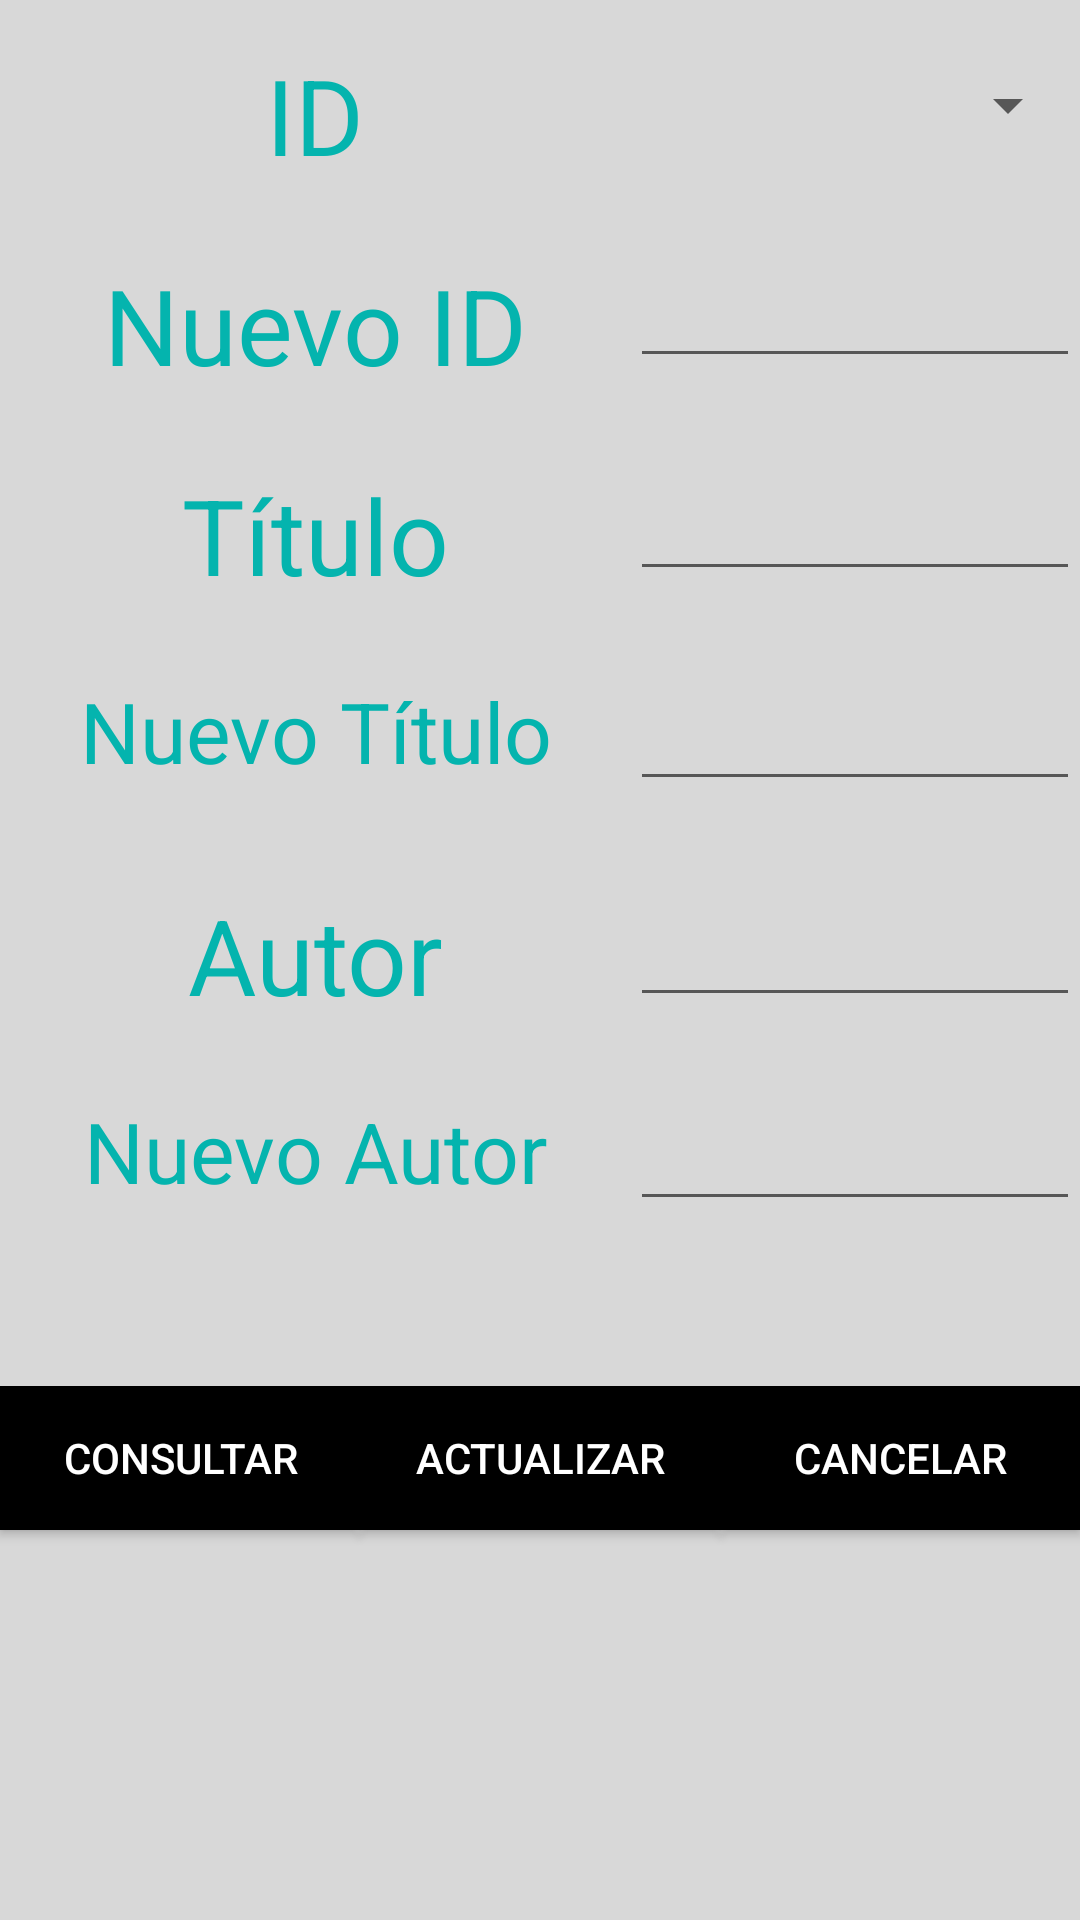

This screen was rendered from an Android layout file. Write that file and the resources it references.
<!-- AndroidManifest.xml: application theme AppTheme -->
<!-- res/layout/activity_update.xml -->
<?xml version="1.0" encoding="utf-8"?>
<RelativeLayout xmlns:android="http://schemas.android.com/apk/res/android"
    xmlns:app="http://schemas.android.com/apk/res-auto"
    xmlns:tools="http://schemas.android.com/tools"
    android:layout_width="match_parent"
    android:layout_height="match_parent"
    android:background="@color/colorBackground"
    tools:context="com.unam.moviles.biblioteca.UpdateActivity">

    <LinearLayout
        android:layout_width="match_parent"
        android:layout_height="70dp"
        android:orientation="horizontal"
        android:id="@+id/linearLayout">


        <TextView
            android:layout_width="180dp"
            android:layout_height="match_parent"
            android:textSize="35dp"
            android:text="@string/app_id"
            style="@style/txt"/>

        <Spinner
            android:id="@+id/sp_id"
            android:layout_width="wrap_content"
            android:layout_height="match_parent"
            android:layout_weight="1" />

    </LinearLayout>

    <LinearLayout
        android:layout_width="match_parent"
        android:layout_height="70dp"
        android:orientation="horizontal"
        android:layout_below="@+id/linearLayout"
        android:id="@+id/linearLayout1">


        <TextView
            android:layout_width="180dp"
            android:layout_height="match_parent"
            android:textSize="35dp"
            android:text="@string/app_newId"
            style="@style/txt"/>

        <EditText
            android:id="@+id/edt_newId"
            android:layout_width="wrap_content"
            android:layout_height="55dp"
            android:ems="10"
            android:inputType="textPersonName"
            android:text="" />


    </LinearLayout>

    <LinearLayout
        android:layout_width="match_parent"
        android:layout_height="70dp"
        android:orientation="horizontal"
        android:layout_below="@+id/linearLayout1"
        android:id="@+id/linearLayout2">


        <TextView
            android:layout_width="180dp"
            android:layout_height="match_parent"
            android:textSize="35dp"
            android:text="@string/app_title"
            style="@style/txt"/>

        <EditText
            android:layout_width="match_parent"
            android:layout_height="57dp"
            android:clickable="false"
            android:cursorVisible="false"
            android:focusable="false"
            android:focusableInTouchMode="false"/>

    </LinearLayout>

    <LinearLayout
        android:layout_width="match_parent"
        android:layout_height="70dp"
        android:orientation="horizontal"
        android:layout_below="@+id/linearLayout2"
        android:id="@+id/linearLayout3">


        <TextView
            android:layout_width="180dp"
            android:layout_height="match_parent"
            android:textSize="28dp"
            android:text="@string/app_newTitle"
            style="@style/txt"/>

        <EditText
            android:id="@+id/edt_newTitle"
            android:layout_width="wrap_content"
            android:layout_height="57dp"
            android:ems="10"
            android:inputType="textPersonName"
            android:text="" />

    </LinearLayout>

    <LinearLayout
        android:layout_width="match_parent"
        android:layout_height="70dp"
        android:orientation="horizontal"
        android:layout_below="@+id/linearLayout3"
        android:id="@+id/linearLayout4">


        <TextView
            android:layout_width="180dp"
            android:layout_height="match_parent"
            android:textSize="35dp"
            android:text="@string/app_author"
            style="@style/txt"/>

        <EditText
            android:layout_width="match_parent"
            android:layout_height="59dp"
            android:clickable="false"
            android:cursorVisible="false"
            android:focusable="false"
            android:focusableInTouchMode="false"/>

    </LinearLayout>

    <LinearLayout
        android:layout_width="match_parent"
        android:layout_height="70dp"
        android:orientation="horizontal"
        android:layout_below="@+id/linearLayout4"
        android:id="@+id/linearLayout5">


        <TextView
            android:layout_width="180dp"
            android:layout_height="match_parent"
            android:textSize="28dp"
            android:text="@string/app_newAuthor"
            style="@style/txt"/>

        <EditText
            android:id="@+id/edt_newAuthor"
            android:layout_width="wrap_content"
            android:layout_height="57dp"
            android:ems="10"
            android:inputType="textPersonName"
            android:text="" />


    </LinearLayout>

    <LinearLayout
        android:layout_width="match_parent"
        android:layout_height="match_parent"
        android:layout_below="@+id/linearLayout5"
        android:layout_marginTop="42dp"
        android:orientation="horizontal">


        <Button
            android:id="@+id/btn_consult"
            android:layout_width="wrap_content"
            android:layout_height="wrap_content"
            android:layout_weight="1"
            android:text="@string/app_consult"
            style="@style/btn_update"/>

        <Button
            android:id="@+id/btn_update"
            android:layout_width="wrap_content"
            android:layout_height="wrap_content"
            android:layout_weight="1"
            android:text="@string/app_update"
            style="@style/btn_update"/>

        <Button
            android:id="@+id/btn_cancel"
            android:layout_width="wrap_content"
            android:layout_height="wrap_content"
            android:layout_weight="1"
            android:text="@string/app_cancel"
            style="@style/btn_update"/>
    </LinearLayout>

</RelativeLayout>
<!-- resources referenced by this layout -->
<resources>
  <color name="colorBackground">#D8D8D8</color>
  <string name="app_author">Autor</string>
  <string name="app_cancel">Cancelar</string>
  <string name="app_consult">Consultar</string>
  <string name="app_id">ID</string>
  <string name="app_newAuthor">Nuevo Autor</string>
  <string name="app_newId">Nuevo ID</string>
  <string name="app_newTitle">Nuevo Título</string>
  <string name="app_title">Título</string>
  <string name="app_update">Actualizar</string>
  <style name="btn_update" parent="@style/btn_consult">
  
          <item name="android:layout_centerHorizontal">false</item>
          <item name="android:layout_centerVertical">false</item>
      </style>
  <style name="txt" parent="@style/welcomeTitle">
          <item name="android:textAlignment">center</item>
      </style>
  <style name="AppTheme" parent="Theme.AppCompat.Light.DarkActionBar">
          
          <item name="colorPrimary">@color/colorPrimary</item>
          <item name="colorPrimaryDark">@color/colorPrimaryDark</item>
          <item name="colorAccent">@color/colorAccent</item>
      </style>
  <style name="btn_consult">
          <item name="android:background">#000</item>
          <item name="android:textColor">#ffffff</item>
          <item name="android:layout_centerHorizontal">true</item>
          <item name="android:layout_below">@+id/linearLayout2</item>
      </style>
  <style name="welcomeTitle">
          <item name="android:textSize">24dp</item>
          <item name="android:textColor">@color/colorPrimaryDark</item>
          <item name="android:textAlignment">center</item>
          <item name="android:layout_margin">15dp</item>
      </style>
  <color name="colorPrimary">#2E2E2E</color>
  <color name="colorPrimaryDark">#04B4AE</color>
  <color name="colorAccent">#01DF01</color>
</resources>
